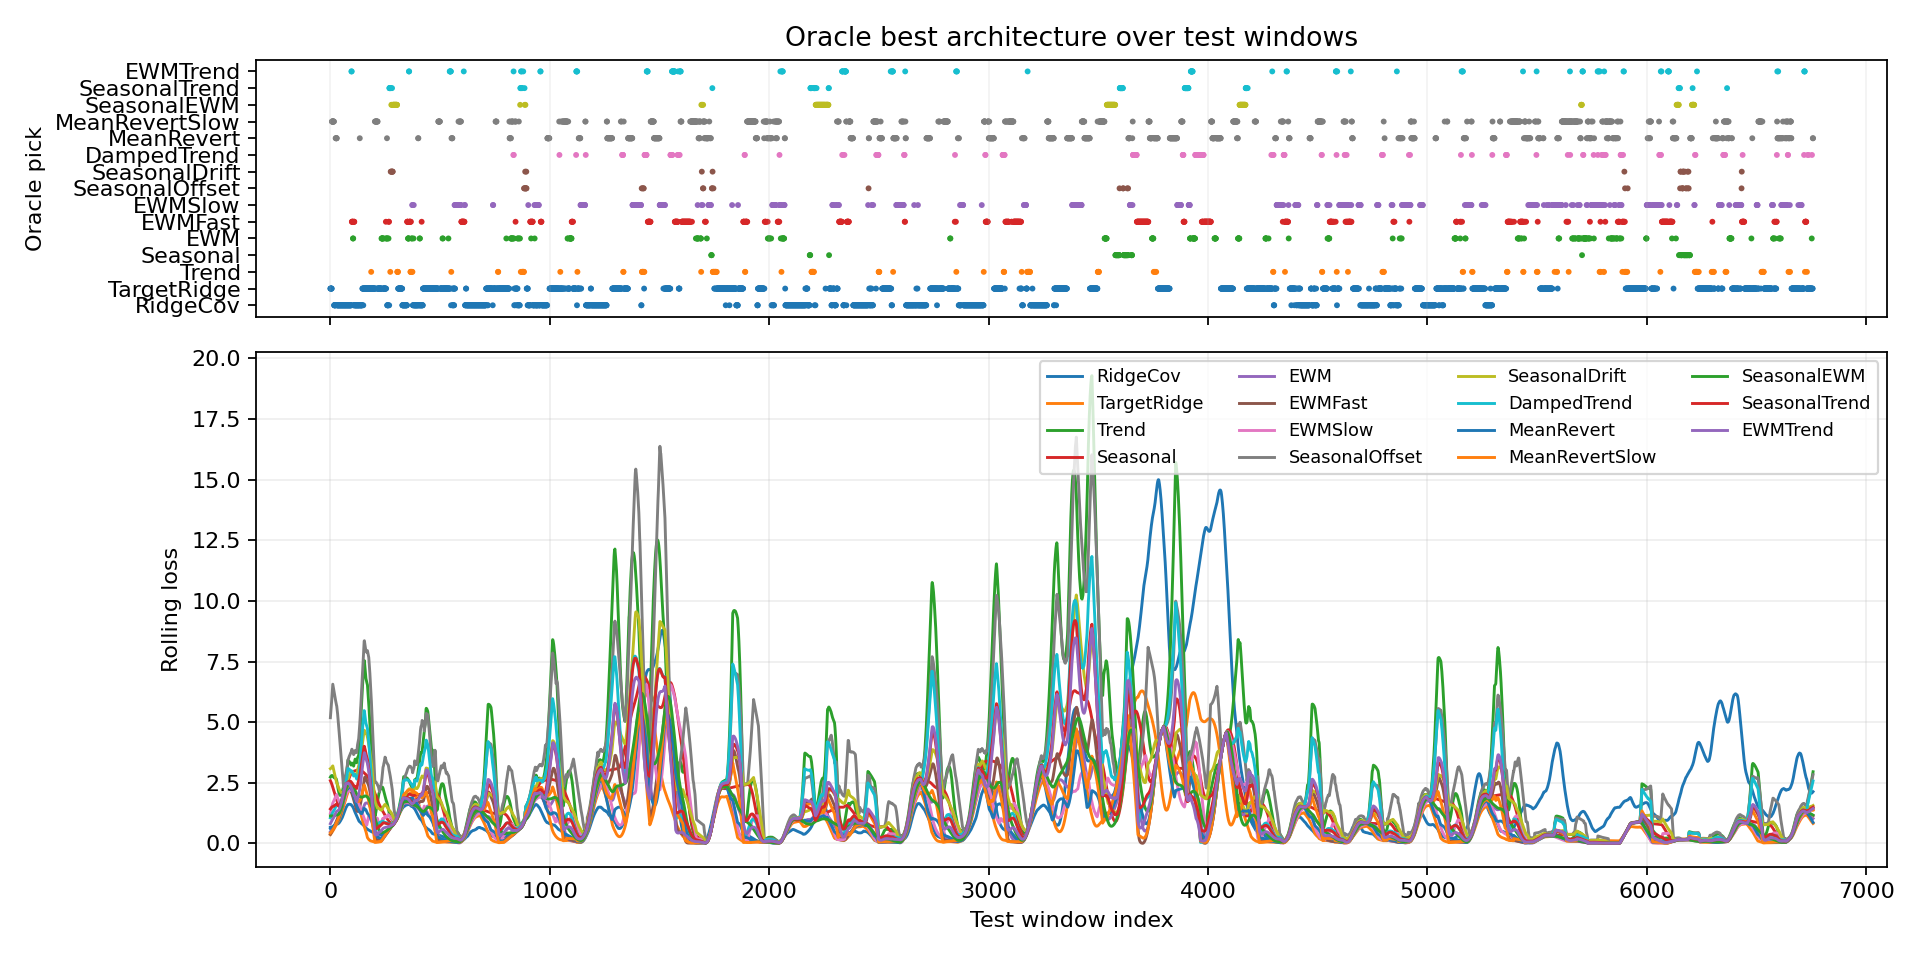

The data file committed next to this chart (first rows):
window_index, best_model, best_loss, second_model, second_loss, margin_vs_second, best_single_model, best_single_loss, oracle_gain_vs_best_single
0, TargetRidge, 0.1586, EWMFast, 0.1646, 0.006043, MeanRevert, 0.6497, 0.4911
1, TargetRidge, 0.2165, EWMFast, 0.2202, 0.003742, MeanRevert, 0.6351, 0.4186
2, TargetRidge, 0.2837, EWMFast, 0.2855, 0.001762, MeanRevert, 0.7259, 0.4422
3, TargetRidge, 0.3352, EWMFast, 0.3424, 0.007173, MeanRevert, 0.6802, 0.345
4, TargetRidge, 0.3951, EWMFast, 0.4035, 0.008397, MeanRevert, 0.7212, 0.3261
5, TargetRidge, 0.4568, EWMFast, 0.4682, 0.01137, MeanRevert, 0.7812, 0.3244
6, TargetRidge, 0.5099, MeanRevertSlow, 0.5136, 0.003673, MeanRevert, 0.7548, 0.2449
7, MeanRevertSlow, 0.5421, TargetRidge, 0.5664, 0.02431, MeanRevert, 0.7418, 0.1997
8, MeanRevertSlow, 0.6043, TargetRidge, 0.6297, 0.02532, MeanRevert, 0.771, 0.1667
9, MeanRevertSlow, 0.5971, TargetRidge, 0.6298, 0.03267, MeanRevert, 0.7447, 0.1476
10, MeanRevertSlow, 0.6039, TargetRidge, 0.6335, 0.02958, MeanRevert, 0.7389, 0.1351
11, MeanRevertSlow, 0.5862, TargetRidge, 0.6276, 0.04136, MeanRevert, 0.6764, 0.0901
12, MeanRevertSlow, 0.6009, TargetRidge, 0.6364, 0.03551, MeanRevert, 0.7034, 0.1025
13, MeanRevertSlow, 0.5952, TargetRidge, 0.633, 0.03779, MeanRevert, 0.662, 0.06678
14, MeanRevertSlow, 0.6023, TargetRidge, 0.6394, 0.03712, MeanRevert, 0.674, 0.07178
15, MeanRevertSlow, 0.6089, MeanRevert, 0.6295, 0.0206, MeanRevert, 0.6295, 0.0206
16, MeanRevertSlow, 0.6082, MeanRevert, 0.6336, 0.02545, MeanRevert, 0.6336, 0.02545
17, RidgeCov, 0.558, MeanRevertSlow, 0.6127, 0.05464, MeanRevert, 0.6306, 0.07254
18, RidgeCov, 0.6016, MeanRevertSlow, 0.6217, 0.02002, MeanRevert, 0.6222, 0.02057
19, RidgeCov, 0.5604, MeanRevertSlow, 0.622, 0.0616, MeanRevert, 0.629, 0.06863
20, RidgeCov, 0.558, MeanRevertSlow, 0.625, 0.06701, MeanRevert, 0.635, 0.07699
21, RidgeCov, 0.5785, MeanRevert, 0.618, 0.03948, MeanRevert, 0.618, 0.03948
22, RidgeCov, 0.5829, MeanRevert, 0.6195, 0.03665, MeanRevert, 0.6195, 0.03665
23, RidgeCov, 0.62, MeanRevert, 0.6276, 0.007654, MeanRevert, 0.6276, 0.007654
24, MeanRevert, 0.6427, RidgeCov, 0.6523, 0.009551, MeanRevert, 0.6427, 0.0
25, RidgeCov, 0.6681, MeanRevert, 0.6773, 0.009148, MeanRevert, 0.6773, 0.009148
26, MeanRevert, 0.7136, RidgeCov, 0.7145, 0.0009266, MeanRevert, 0.7136, 0.0
27, MeanRevert, 0.7259, RidgeCov, 0.7625, 0.0366, MeanRevert, 0.7259, 0.0
28, MeanRevert, 0.7357, RidgeCov, 0.7723, 0.03662, MeanRevert, 0.7357, 0.0
29, MeanRevert, 0.7652, RidgeCov, 0.7764, 0.01122, MeanRevert, 0.7652, 0.0
30, RidgeCov, 0.7909, MeanRevert, 0.7911, 0.0002015, MeanRevert, 0.7911, 0.0002015
31, RidgeCov, 0.7697, MeanRevert, 0.8145, 0.04483, MeanRevert, 0.8145, 0.04483
32, RidgeCov, 0.7108, EWM, 0.8196, 0.1088, MeanRevert, 0.8305, 0.1197
33, RidgeCov, 0.7569, EWM, 0.8216, 0.06471, MeanRevert, 0.8411, 0.0842
34, RidgeCov, 0.8052, EWM, 0.827, 0.02182, MeanRevert, 0.8653, 0.06004
35, RidgeCov, 0.8229, EWM, 0.8598, 0.03688, MeanRevert, 0.9085, 0.08557
36, RidgeCov, 0.8272, TargetRidge, 0.8681, 0.04086, MeanRevert, 0.9684, 0.1412
37, RidgeCov, 0.8232, TargetRidge, 0.8971, 0.07393, MeanRevert, 0.9907, 0.1675
38, RidgeCov, 0.8439, TargetRidge, 0.9202, 0.07622, MeanRevert, 1.02, 0.1765
39, RidgeCov, 0.8005, TargetRidge, 0.9449, 0.1444, MeanRevert, 1.048, 0.247
40, RidgeCov, 0.7927, TargetRidge, 0.9653, 0.1726, MeanRevert, 1.084, 0.2914
41, RidgeCov, 0.7576, TargetRidge, 0.9831, 0.2255, MeanRevert, 1.089, 0.3316
42, RidgeCov, 0.8269, TargetRidge, 0.9837, 0.1568, MeanRevert, 1.089, 0.262
43, RidgeCov, 0.771, TargetRidge, 0.9773, 0.2063, MeanRevert, 1.105, 0.3337
44, RidgeCov, 0.9137, TargetRidge, 0.9773, 0.06361, MeanRevert, 1.106, 0.1924
45, RidgeCov, 0.8391, TargetRidge, 0.9775, 0.1384, MeanRevert, 1.115, 0.2756
46, RidgeCov, 0.8336, TargetRidge, 0.9823, 0.1488, MeanRevert, 1.109, 0.2752
47, RidgeCov, 0.8548, TargetRidge, 0.9872, 0.1324, MeanRevert, 1.098, 0.2431
48, RidgeCov, 0.8968, TargetRidge, 0.9844, 0.08766, MeanRevert, 1.109, 0.2121
49, RidgeCov, 0.9482, TargetRidge, 1.021, 0.07307, MeanRevert, 1.167, 0.2185
50, RidgeCov, 0.9474, TargetRidge, 1.064, 0.1161, MeanRevert, 1.194, 0.2467
51, RidgeCov, 0.9468, TargetRidge, 1.103, 0.1562, MeanRevert, 1.232, 0.2856
52, RidgeCov, 0.9855, TargetRidge, 1.139, 0.154, MeanRevert, 1.285, 0.2998
53, RidgeCov, 1.001, TargetRidge, 1.17, 0.1689, MeanRevert, 1.329, 0.3276
54, RidgeCov, 1.038, TargetRidge, 1.211, 0.1729, MeanRevert, 1.333, 0.2956
55, RidgeCov, 1.063, TargetRidge, 1.234, 0.1711, MeanRevert, 1.424, 0.3612
56, RidgeCov, 1.057, TargetRidge, 1.289, 0.2325, MeanRevert, 1.418, 0.3618
57, RidgeCov, 1.088, TargetRidge, 1.317, 0.2289, MeanRevert, 1.496, 0.408
58, RidgeCov, 1.125, TargetRidge, 1.37, 0.245, MeanRevert, 1.509, 0.3833
59, RidgeCov, 1.178, TargetRidge, 1.403, 0.225, MeanRevert, 1.554, 0.376
... 6,699 more rows
